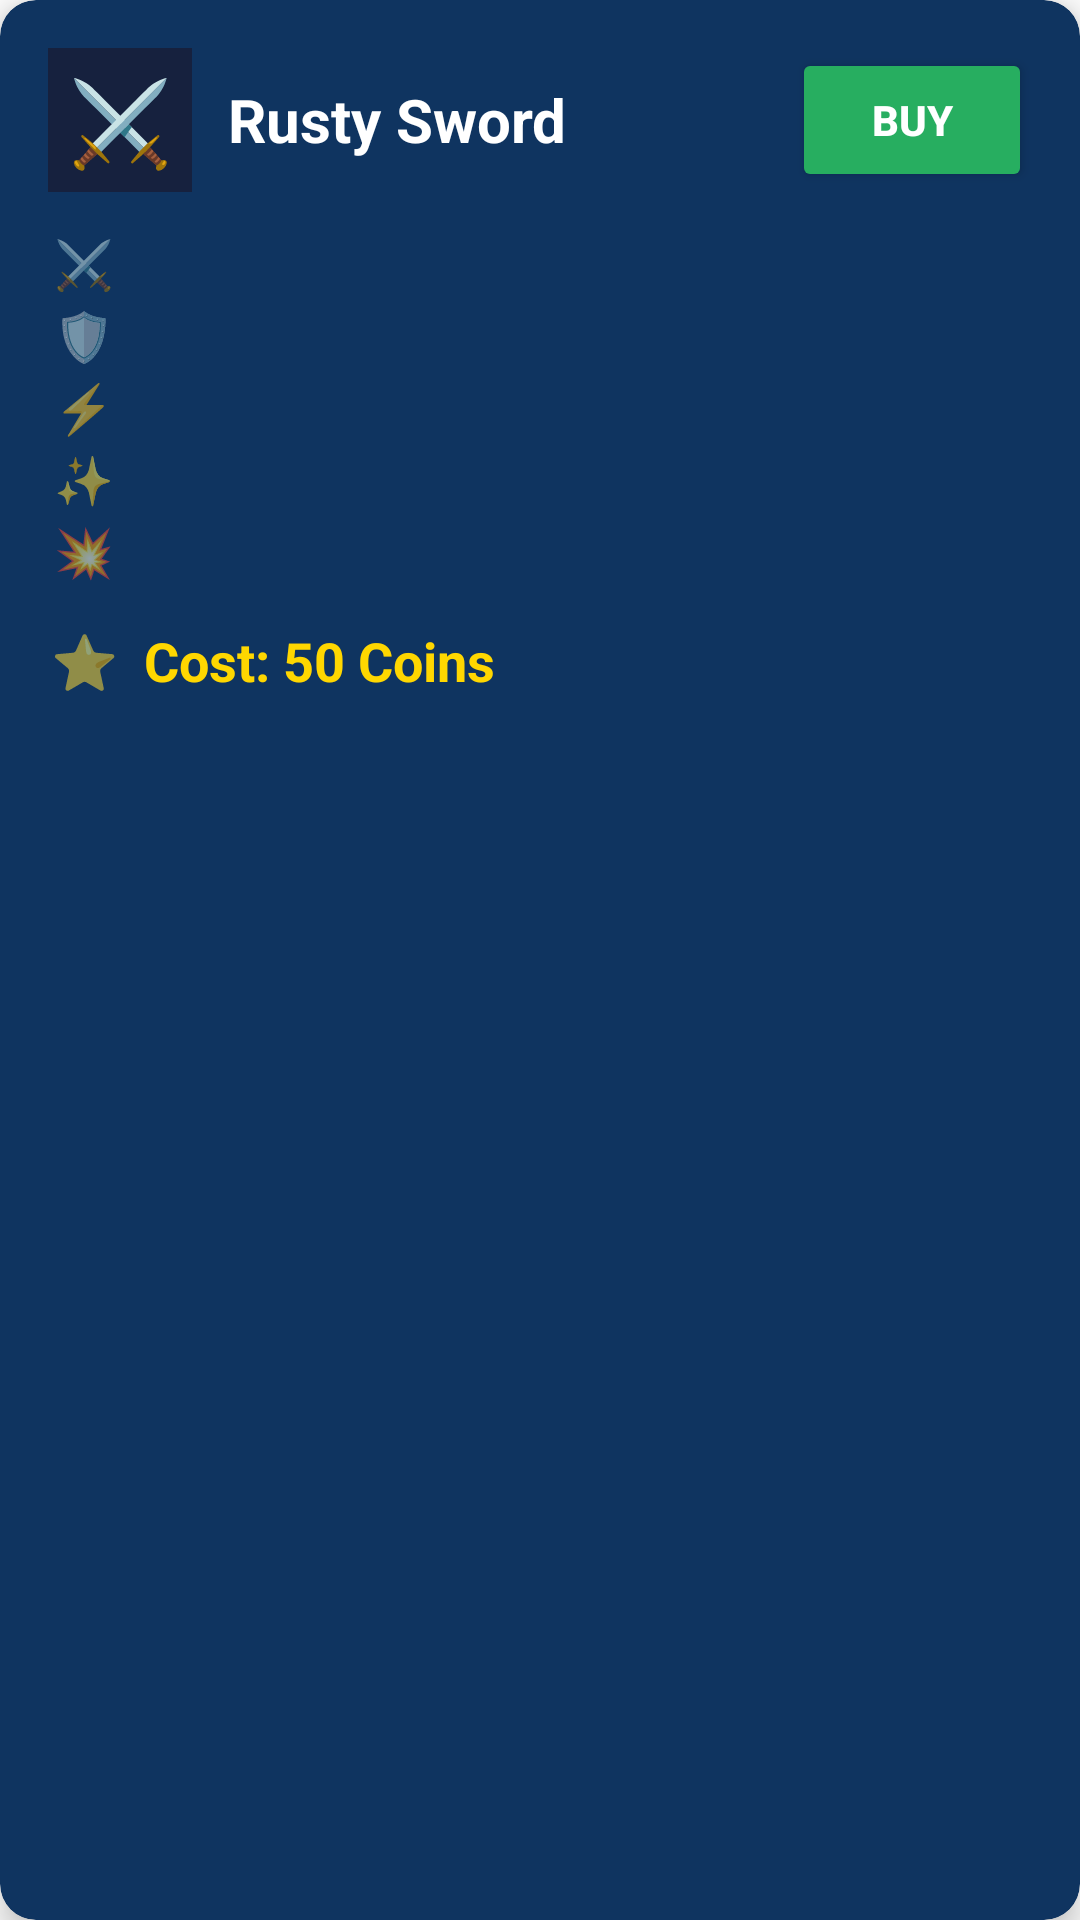

Reconstruct the res/layout file that produces this screen, plus the resources it refers to.
<!-- AndroidManifest.xml: application theme Theme.IdleRPG -->
<!-- res/layout/layout_shop_item.xml -->
<?xml version="1.0" encoding="utf-8"?>
<androidx.cardview.widget.CardView xmlns:android="http://schemas.android.com/apk/res/android"
    xmlns:tools="http://schemas.android.com/tools"
    xmlns:app="http://schemas.android.com/apk/res-auto"
    android:layout_width="match_parent"
    android:layout_height="wrap_content"
    android:layout_margin="8dp"
    app:cardBackgroundColor="@color/rpg_card"
    app:cardCornerRadius="12dp"
    app:cardElevation="6dp">

    <LinearLayout
        android:layout_width="match_parent"
        android:layout_height="wrap_content"
        android:orientation="vertical"
        android:padding="16dp">

        
        <LinearLayout
            android:layout_width="match_parent"
            android:layout_height="wrap_content"
            android:orientation="horizontal"
            android:gravity="center_vertical"
            android:layout_marginBottom="12dp">

            <TextView
                android:id="@+id/tvItemIcon"
                android:layout_width="48dp"
                android:layout_height="48dp"
                android:text="⚔️"
                android:textSize="28sp"
                android:gravity="center"
                android:background="@color/rpg_surface"
                android:textColor="@color/rpg_gold"
                android:layout_marginEnd="12dp"/>

            <TextView
                android:id="@+id/tvItemName"
                android:layout_width="0dp"
                android:layout_height="wrap_content"
                android:layout_weight="1"
                android:textSize="20sp"
                android:textStyle="bold"
                android:textColor="@color/rpg_text_primary"
                android:text="Rusty Sword" />

            <Button
                android:id="@+id/btnBuyItem"
                android:layout_width="wrap_content"
                android:layout_height="wrap_content"
                android:text="BUY"
                android:textColor="@color/white"
                android:backgroundTint="@color/button_buy"
                android:textSize="14sp"
                android:textStyle="bold"
                android:minWidth="80dp" />

        </LinearLayout>

        
        <LinearLayout
            android:id="@+id/llItemStatsContainer"
            android:layout_width="match_parent"
            android:layout_height="wrap_content"
            android:orientation="vertical"
            android:layout_marginBottom="12dp">

            
            <LinearLayout
                android:layout_width="match_parent"
                android:layout_height="wrap_content"
                android:orientation="horizontal"
                android:gravity="center_vertical">

                <TextView
                    android:layout_width="24dp"
                    android:layout_height="24dp"
                    android:text="⚔️"
                    android:textSize="16sp"
                    android:gravity="center"
                    android:layout_marginEnd="8dp"/>

                <TextView
                    android:id="@+id/tvItemAttackBonus"
                    android:layout_width="wrap_content"
                    android:layout_height="wrap_content"
                    android:textSize="16sp"
                    android:textColor="@color/rpg_text_secondary"
                    android:visibility="gone"
                    tools:text="ATK: +5"
                    tools:visibility="visible"/>

            </LinearLayout>

            
            <LinearLayout
                android:layout_width="match_parent"
                android:layout_height="wrap_content"
                android:orientation="horizontal"
                android:gravity="center_vertical">

                <TextView
                    android:layout_width="24dp"
                    android:layout_height="24dp"
                    android:text="🛡️"
                    android:textSize="16sp"
                    android:gravity="center"
                    android:layout_marginEnd="8dp"/>

                <TextView
                    android:id="@+id/tvItemDefenseBonus"
                    android:layout_width="wrap_content"
                    android:layout_height="wrap_content"
                    android:textSize="16sp"
                    android:textColor="@color/rpg_text_secondary"
                    android:visibility="gone"
                    tools:text="DEF: +5"
                    tools:visibility="visible"/>

            </LinearLayout>

            
            <LinearLayout
                android:layout_width="match_parent"
                android:layout_height="wrap_content"
                android:orientation="horizontal"
                android:gravity="center_vertical">

                <TextView
                    android:layout_width="24dp"
                    android:layout_height="24dp"
                    android:text="⚡"
                    android:textSize="16sp"
                    android:gravity="center"
                    android:layout_marginEnd="8dp"/>

                <TextView
                    android:id="@+id/tvItemAttackSpeed"
                    android:layout_width="wrap_content"
                    android:layout_height="wrap_content"
                    android:textSize="16sp"
                    android:textColor="@color/rpg_text_secondary"
                    android:visibility="gone"
                    tools:text="Speed: -100.0ms"
                    tools:visibility="visible"/>

            </LinearLayout>

            
            <LinearLayout
                android:layout_width="match_parent"
                android:layout_height="wrap_content"
                android:orientation="horizontal"
                android:gravity="center_vertical">

                <TextView
                    android:layout_width="24dp"
                    android:layout_height="24dp"
                    android:text="✨"
                    android:textSize="16sp"
                    android:gravity="center"
                    android:layout_marginEnd="8dp"/>

                <TextView
                    android:id="@+id/tvItemCritRate"
                    android:layout_width="wrap_content"
                    android:layout_height="wrap_content"
                    android:textSize="16sp"
                    android:textColor="@color/rpg_text_secondary"
                    android:visibility="gone"
                    tools:text="Crit Rate: +2.0%"
                    tools:visibility="visible"/>

            </LinearLayout>

            
            <LinearLayout
                android:layout_width="match_parent"
                android:layout_height="wrap_content"
                android:orientation="horizontal"
                android:gravity="center_vertical">

                <TextView
                    android:layout_width="24dp"
                    android:layout_height="24dp"
                    android:text="💥"
                    android:textSize="16sp"
                    android:gravity="center"
                    android:layout_marginEnd="8dp"/>

                <TextView
                    android:id="@+id/tvItemCritDamage"
                    android:layout_width="wrap_content"
                    android:layout_height="wrap_content"
                    android:textSize="16sp"
                    android:textColor="@color/rpg_text_secondary"
                    android:visibility="gone"
                    tools:text="Crit DMG: +0.2%"
                    tools:visibility="visible"/>

            </LinearLayout>

            
            <TextView
                android:id="@+id/tvItemDodge"
                android:layout_width="wrap_content"
                android:layout_height="wrap_content"
                android:textSize="16sp"
                android:textColor="@color/rpg_text_secondary"
                android:visibility="gone"
                android:drawableStart="@android:drawable/ic_menu_rotate"
                android:drawablePadding="4dp"
                tools:text="Dodge: +3%"
                tools:visibility="gone"/>

            
            <TextView
                android:id="@+id/tvItemHit"
                android:layout_width="wrap_content"
                android:layout_height="wrap_content"
                android:textSize="16sp"
                android:textColor="@color/rpg_text_secondary"
                android:visibility="gone"
                android:drawableStart="@android:drawable/ic_menu_mylocation"
                android:drawablePadding="4dp"
                tools:text="Hit: +2%"
                tools:visibility="gone"/>

        </LinearLayout>

        
        <LinearLayout
            android:layout_width="match_parent"
            android:layout_height="wrap_content"
            android:orientation="horizontal"
            android:gravity="center_vertical">

            <TextView
                android:layout_width="24dp"
                android:layout_height="24dp"
                android:text="⭐"
                android:textSize="18sp"
                android:gravity="center"
                android:layout_marginEnd="8dp"/>

            <TextView
                android:id="@+id/tvItemCost"
                android:layout_width="wrap_content"
                android:layout_height="wrap_content"
                android:textSize="18sp"
                android:textStyle="bold"
                android:textColor="@color/rpg_gold"
                android:text="Cost: 50 Coins" />

        </LinearLayout>

    </LinearLayout>

</androidx.cardview.widget.CardView>
<!-- resources referenced by this layout -->
<resources>
  <color name="button_buy">#FF27AE60</color>
  <color name="rpg_card">#FF0F3460</color>
  <color name="rpg_gold">#FFFFD700</color>
  <color name="rpg_surface">#FF16213E</color>
  <color name="rpg_text_primary">#FFFFFFFF</color>
  <color name="rpg_text_secondary">#FFCCCCCC</color>
  <color name="white">#FFFFFFFF</color>
  <style name="Theme.IdleRPG" parent="Theme.MaterialComponents.DayNight.DarkActionBar">
          
          <item name="colorPrimary">@color/purple_500</item>
          <item name="colorPrimaryVariant">@color/purple_700</item>
          <item name="colorOnPrimary">@color/white</item>
          
          <item name="colorSecondary">@color/teal_200</item>
          <item name="colorSecondaryVariant">@color/teal_700</item>
          <item name="colorOnSecondary">@color/black</item>
          
          <item name="android:statusBarColor">?attr/colorPrimaryVariant</item>
          
      </style>
  <color name="purple_500">#FF6200EE</color>
  <color name="purple_700">#FF3700B3</color>
  <color name="teal_200">#FF03DAC5</color>
  <color name="teal_700">#FF018786</color>
  <color name="black">#FF000000</color>
</resources>
